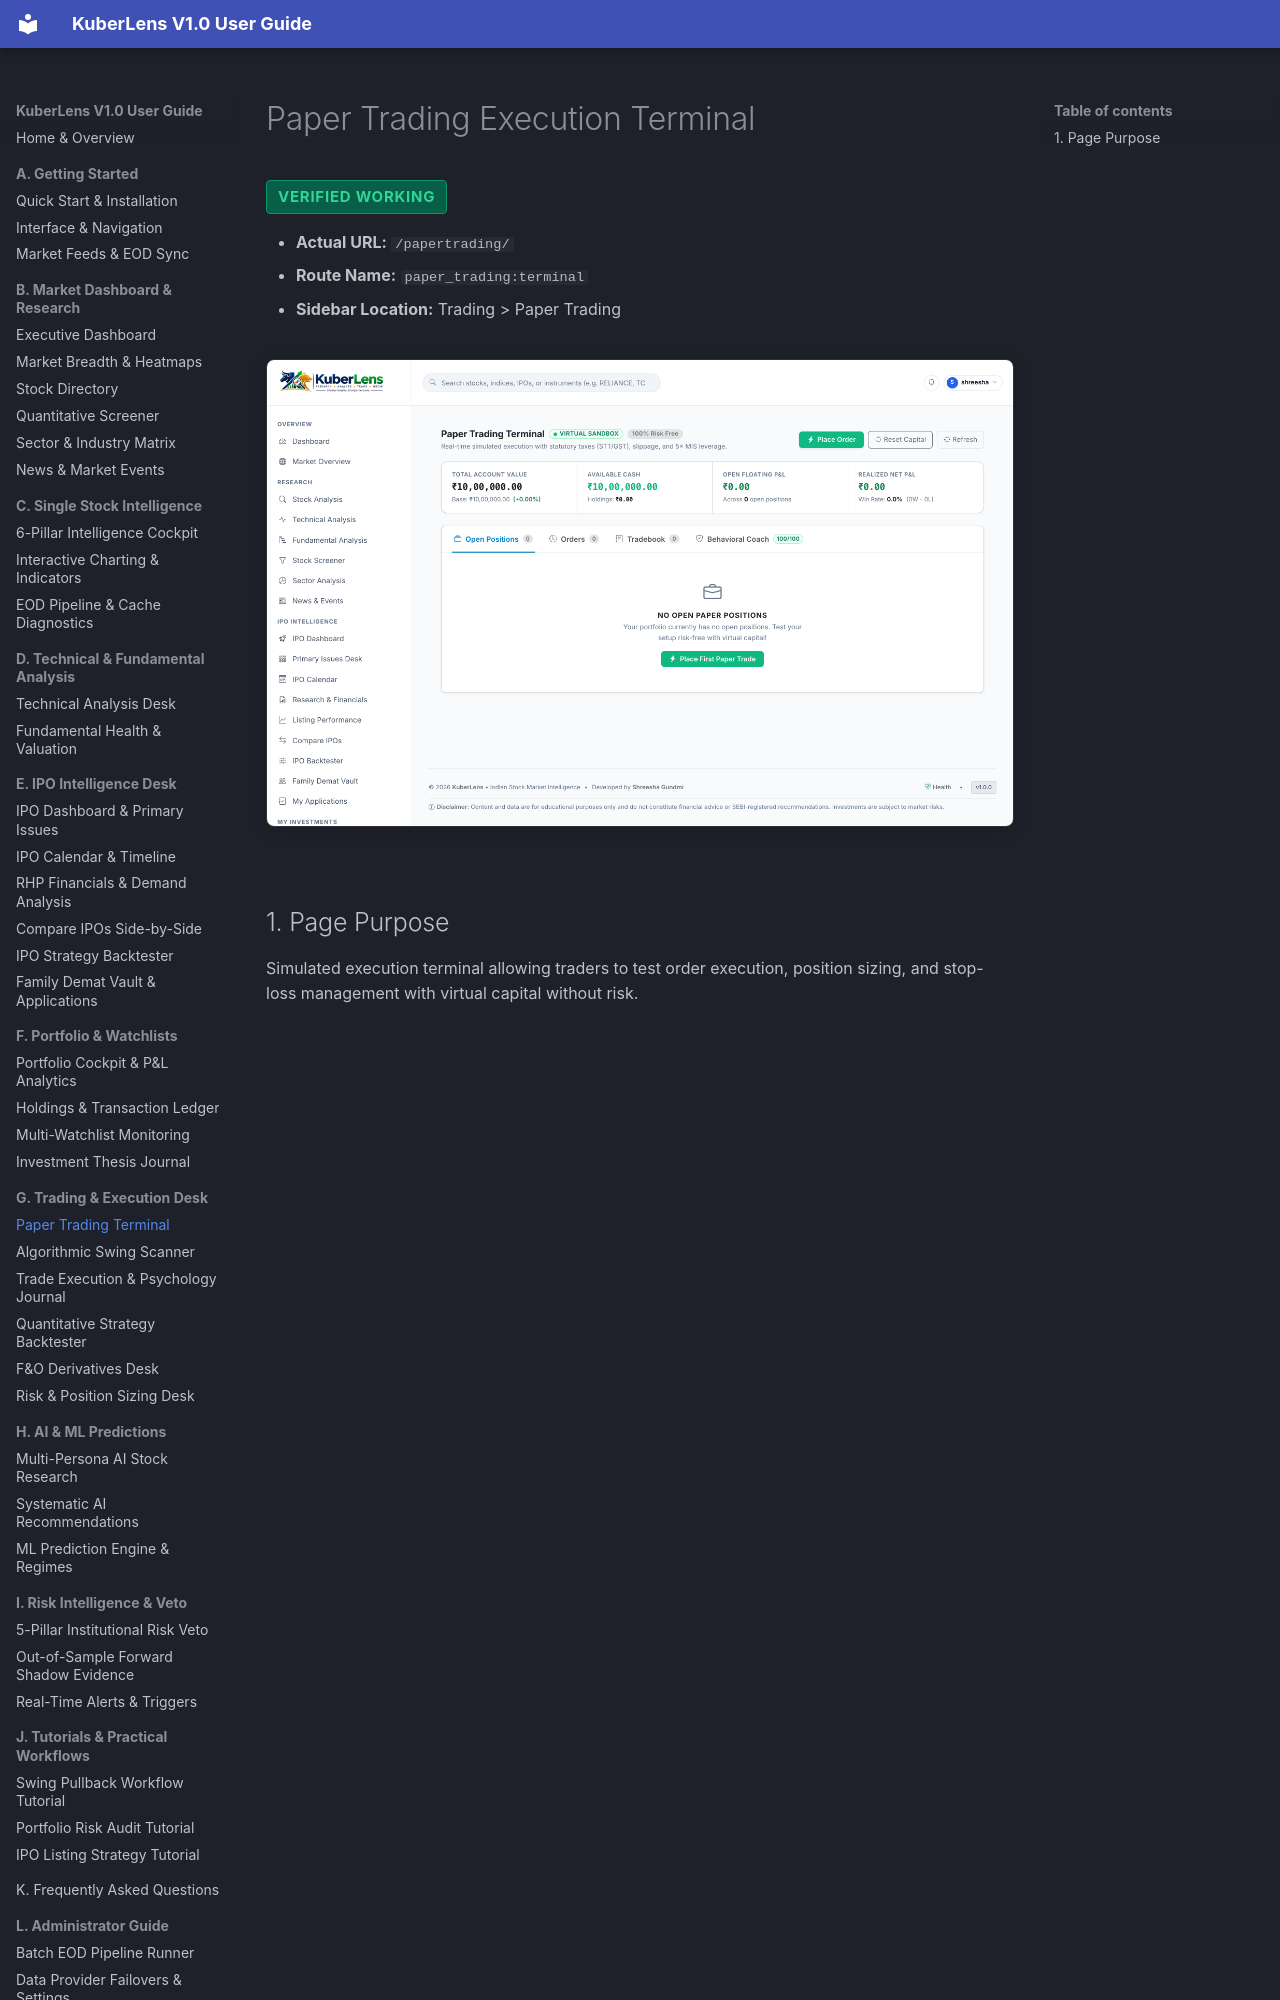

repository: Shreesha666/KuberLens · page: trading/paper-trading-terminal/index.html · generator: mkdocs

# Paper Trading Execution Terminal

<span class="badge-status badge-verified">Verified Working</span>

- **Actual URL:** `/papertrading/`
- **Route Name:** `paper_trading:terminal`
- **Sidebar Location:** Trading > Paper Trading

![Paper Trading Terminal](../assets/screenshots/26_paper_trading.png)
